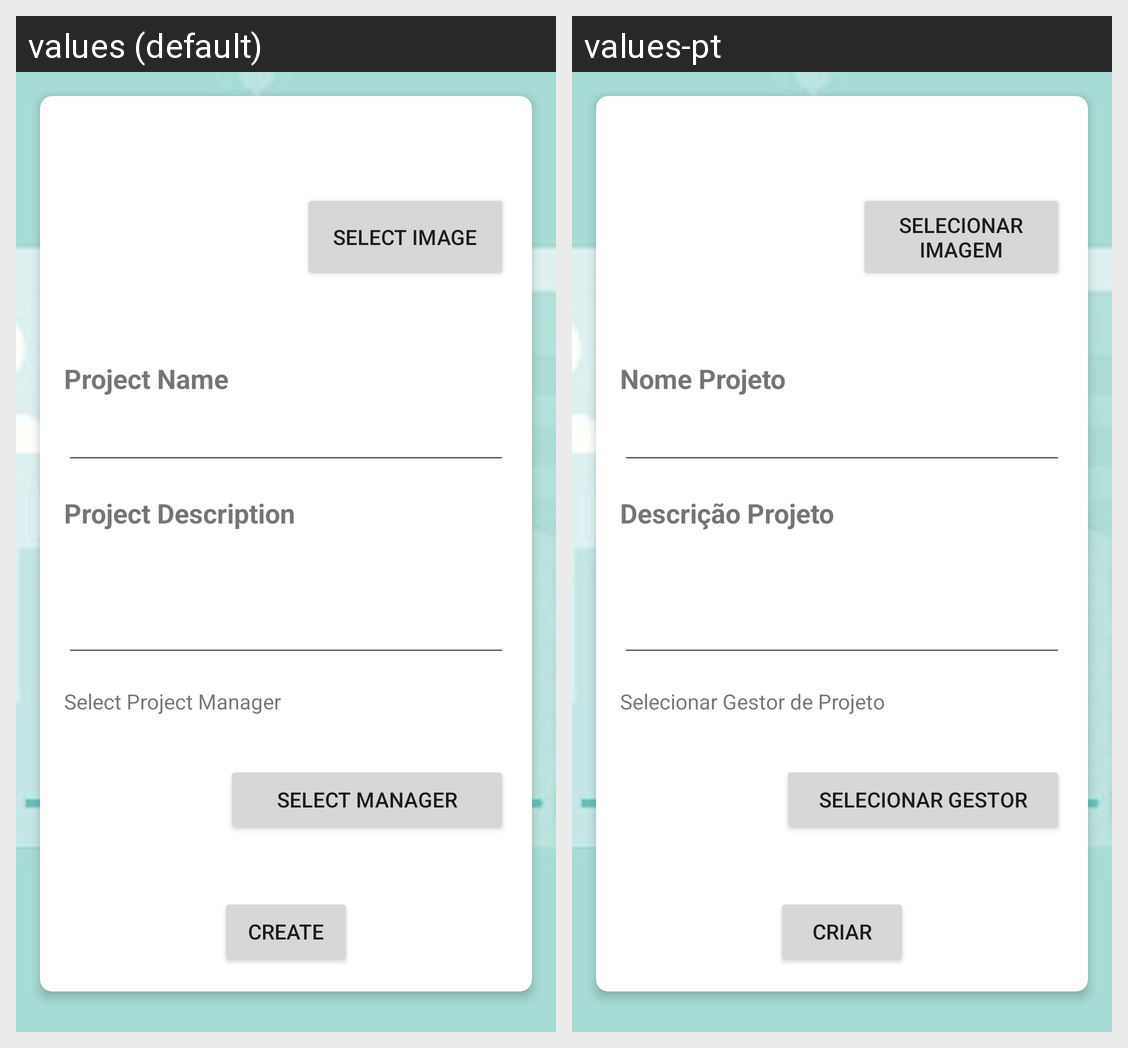

Locale-by-locale string values for the Android screen shown in this grid:
Android screen res/layout/activity_create_project.xml rendered under 2 locales, left to right: values (default), values-pt. Device: Nexus 5 (rendered at 1080×1920; each locale shown at half size, 540×960, under a caption strip naming it); theme Theme.ECGM.NoActionBar.
Strings drawn on this screen, with the default value and each locale's value (text and hints the layout hard-codes, and strings that could not be matched under every locale, appear in the picture but are not listed):

select_image_create_project
  values: Select Image
  values-pt: Selecionar Imagem

project_name_create_project
  values: Project Name
  values-pt: Nome Projeto

project_description_create_project
  values: Project Description
  values-pt: Descrição Projeto

select_project_manager_create_project
  values: Select Project Manager
  values-pt: Selecionar Gestor de Projeto

select_manager_create_project
  values: Select Manager
  values-pt: Selecionar Gestor

create_create_project
  values: Create
  values-pt: Criar
